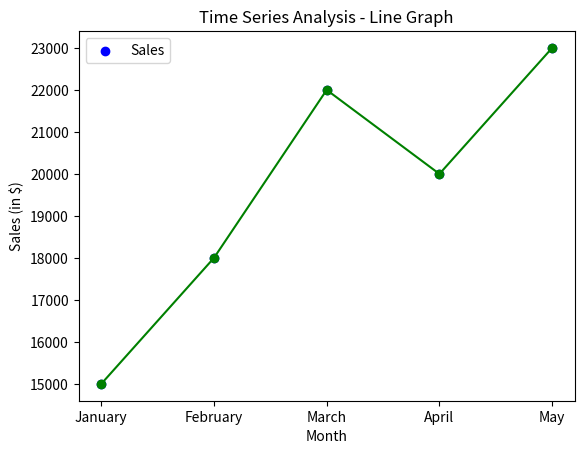

The script that saved this image:
import matplotlib.pyplot as plt
import pandas as pd

# Create a DataFrame with the given data
data = {
    'Month': ['January', 'February', 'March', 'April', 'May'],
    'Sales': [15000, 18000, 22000, 20000, 23000]
}

df = pd.DataFrame(data)

# Scatter Plot
plt.scatter(df['Month'], df['Sales'], label='Sales', color='blue')
plt.title('Time Series Analysis - Scatter Plot')
plt.xlabel('Month')
plt.ylabel('Sales (in $)')
plt.legend()
plt.show()

# Line Graph
plt.plot(df['Month'], df['Sales'], marker='o', linestyle='-', color='green')
plt.title('Time Series Analysis - Line Graph')
plt.xlabel('Month')
plt.ylabel('Sales (in $)')
plt.show()
